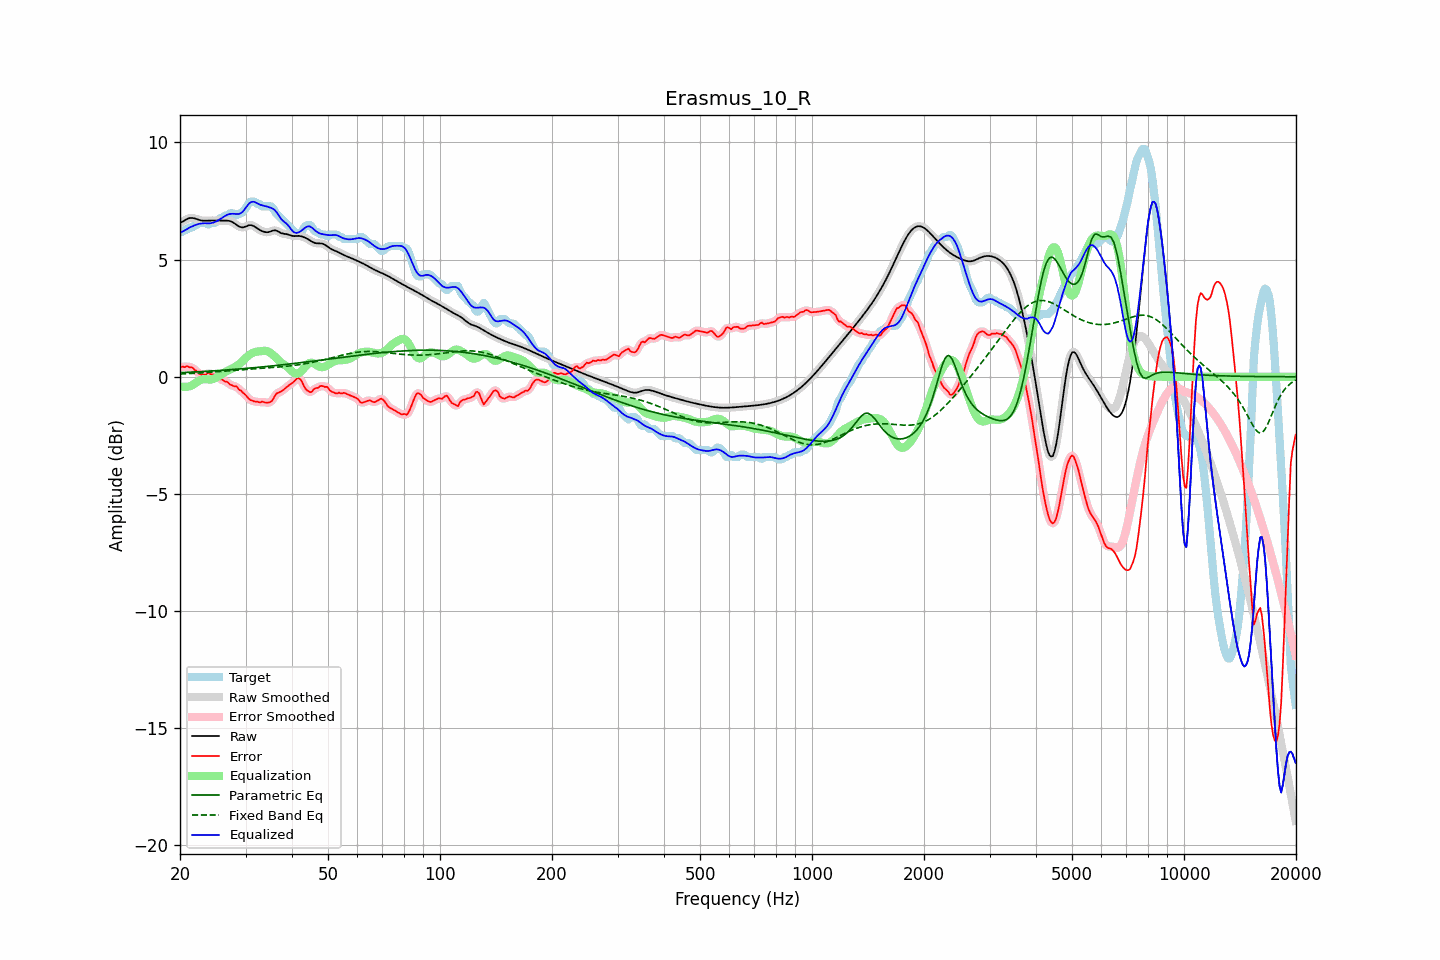

Values plotted in this chart, from the file beside it:
frequency, raw, error, smoothed, error_smoothed, equalization, parametric_eq, fixed_band_eq, equalized_raw, equalized_smoothed, target
20.00, 6.56, 0.39, 6.56, 0.39, -0.40, 0.17, 0.12, 6.16, 6.16, 6.17
20.20, 6.60, 0.42, 6.60, 0.41, -0.42, 0.18, 0.12, 6.18, 6.18, 6.17
20.40, 6.64, 0.43, 6.64, 0.43, -0.43, 0.18, 0.12, 6.21, 6.21, 6.21
20.61, 6.68, 0.41, 6.68, 0.43, -0.43, 0.18, 0.13, 6.25, 6.25, 6.27
20.81, 6.72, 0.45, 6.72, 0.43, -0.43, 0.19, 0.13, 6.29, 6.29, 6.27
21.02, 6.75, 0.44, 6.75, 0.43, -0.42, 0.19, 0.13, 6.33, 6.33, 6.31
21.23, 6.78, 0.40, 6.77, 0.43, -0.40, 0.19, 0.14, 6.37, 6.37, 6.37
21.44, 6.78, 0.41, 6.78, 0.40, -0.38, 0.20, 0.14, 6.40, 6.40, 6.37
21.66, 6.77, 0.38, 6.78, 0.36, -0.34, 0.20, 0.14, 6.43, 6.43, 6.39
21.87, 6.76, 0.30, 6.76, 0.32, -0.30, 0.20, 0.15, 6.47, 6.46, 6.47
22.09, 6.74, 0.26, 6.74, 0.25, -0.25, 0.21, 0.15, 6.49, 6.49, 6.47
22.31, 6.71, 0.20, 6.72, 0.19, -0.20, 0.21, 0.16, 6.51, 6.51, 6.51
22.54, 6.69, 0.12, 6.69, 0.14, -0.16, 0.22, 0.16, 6.53, 6.53, 6.57
22.76, 6.67, 0.10, 6.67, 0.10, -0.13, 0.22, 0.16, 6.54, 6.54, 6.57
22.99, 6.66, 0.09, 6.66, 0.08, -0.12, 0.22, 0.17, 6.55, 6.55, 6.57
23.22, 6.66, 0.08, 6.66, 0.09, -0.10, 0.23, 0.17, 6.55, 6.55, 6.57
23.45, 6.66, 0.09, 6.66, 0.11, -0.10, 0.23, 0.18, 6.56, 6.55, 6.57
23.69, 6.66, 0.15, 6.66, 0.13, -0.11, 0.24, 0.18, 6.55, 6.55, 6.51
23.92, 6.67, 0.16, 6.67, 0.14, -0.12, 0.24, 0.19, 6.55, 6.55, 6.51
24.16, 6.67, 0.11, 6.67, 0.13, -0.12, 0.24, 0.19, 6.55, 6.55, 6.57
24.40, 6.67, 0.10, 6.67, 0.11, -0.11, 0.25, 0.20, 6.57, 6.57, 6.57
24.65, 6.67, 0.10, 6.67, 0.10, -0.09, 0.25, 0.20, 6.59, 6.59, 6.57
24.89, 6.67, 0.10, 6.67, 0.08, -0.05, 0.26, 0.21, 6.62, 6.62, 6.57
25.14, 6.67, 0.03, 6.67, 0.03, -0.02, 0.26, 0.21, 6.65, 6.65, 6.64
25.39, 6.66, -0.04, 6.67, -0.03, 0.02, 0.27, 0.22, 6.69, 6.69, 6.71
25.65, 6.66, -0.11, 6.66, -0.09, 0.06, 0.27, 0.22, 6.73, 6.73, 6.77
25.91, 6.66, -0.11, 6.66, -0.13, 0.11, 0.28, 0.23, 6.77, 6.77, 6.77
26.16, 6.66, -0.15, 6.66, -0.16, 0.15, 0.28, 0.23, 6.82, 6.82, 6.82
26.43, 6.67, -0.21, 6.67, -0.18, 0.20, 0.29, 0.24, 6.86, 6.86, 6.87
26.69, 6.66, -0.21, 6.67, -0.23, 0.24, 0.29, 0.25, 6.90, 6.90, 6.87
26.96, 6.66, -0.25, 6.66, -0.27, 0.27, 0.30, 0.25, 6.93, 6.93, 6.91
27.23, 6.65, -0.33, 6.65, -0.31, 0.30, 0.30, 0.26, 6.95, 6.95, 6.97
27.50, 6.62, -0.35, 6.62, -0.36, 0.33, 0.31, 0.26, 6.96, 6.96, 6.97
27.77, 6.59, -0.39, 6.59, -0.38, 0.37, 0.31, 0.27, 6.96, 6.96, 6.97
28.05, 6.54, -0.42, 6.54, -0.40, 0.41, 0.32, 0.27, 6.95, 6.95, 6.96
28.33, 6.49, -0.40, 6.49, -0.44, 0.45, 0.32, 0.28, 6.95, 6.95, 6.89
28.62, 6.45, -0.48, 6.45, -0.48, 0.50, 0.33, 0.29, 6.94, 6.94, 6.93
28.90, 6.41, -0.57, 6.41, -0.54, 0.55, 0.33, 0.29, 6.95, 6.96, 6.97
29.19, 6.38, -0.59, 6.38, -0.61, 0.61, 0.34, 0.30, 6.99, 6.99, 6.97
29.48, 6.37, -0.67, 6.38, -0.67, 0.67, 0.34, 0.30, 7.04, 7.05, 7.05
29.78, 6.39, -0.73, 6.39, -0.73, 0.74, 0.35, 0.31, 7.13, 7.13, 7.12
30.08, 6.41, -0.79, 6.42, -0.80, 0.81, 0.36, 0.31, 7.22, 7.22, 7.20
30.38, 6.45, -0.88, 6.44, -0.88, 0.87, 0.36, 0.32, 7.32, 7.32, 7.33
30.68, 6.47, -0.95, 6.47, -0.94, 0.93, 0.37, 0.32, 7.40, 7.39, 7.42
30.99, 6.47, -1.00, 6.47, -0.99, 0.97, 0.37, 0.33, 7.45, 7.45, 7.47
31.30, 6.46, -1.02, 6.46, -1.03, 1.01, 0.38, 0.33, 7.47, 7.47, 7.47
31.61, 6.43, -1.05, 6.43, -1.04, 1.04, 0.39, 0.34, 7.47, 7.47, 7.47
31.93, 6.38, -1.07, 6.38, -1.06, 1.06, 0.39, 0.34, 7.44, 7.44, 7.45
32.24, 6.33, -1.05, 6.34, -1.08, 1.07, 0.40, 0.35, 7.41, 7.41, 7.39
32.57, 6.29, -1.09, 6.29, -1.08, 1.08, 0.41, 0.35, 7.37, 7.37, 7.37
32.89, 6.25, -1.10, 6.25, -1.08, 1.09, 0.41, 0.36, 7.34, 7.34, 7.35
33.22, 6.22, -1.05, 6.22, -1.08, 1.10, 0.42, 0.36, 7.32, 7.32, 7.27
33.55, 6.19, -1.08, 6.19, -1.08, 1.11, 0.43, 0.37, 7.30, 7.30, 7.27
33.89, 6.18, -1.10, 6.18, -1.09, 1.11, 0.43, 0.37, 7.29, 7.29, 7.27
34.23, 6.17, -1.10, 6.17, -1.11, 1.10, 0.44, 0.38, 7.27, 7.27, 7.27
34.57, 6.17, -1.10, 6.18, -1.10, 1.07, 0.45, 0.38, 7.24, 7.25, 7.27
34.92, 6.19, -1.08, 6.20, -1.08, 1.03, 0.45, 0.39, 7.22, 7.22, 7.27
35.27, 6.22, -1.04, 6.22, -1.03, 0.98, 0.46, 0.39, 7.20, 7.20, 7.26
35.62, 6.24, -0.95, 6.24, -0.93, 0.92, 0.47, 0.40, 7.16, 7.16, 7.19
35.97, 6.25, -0.81, 6.25, -0.83, 0.86, 0.48, 0.40, 7.11, 7.11, 7.06
... 635 more rows
